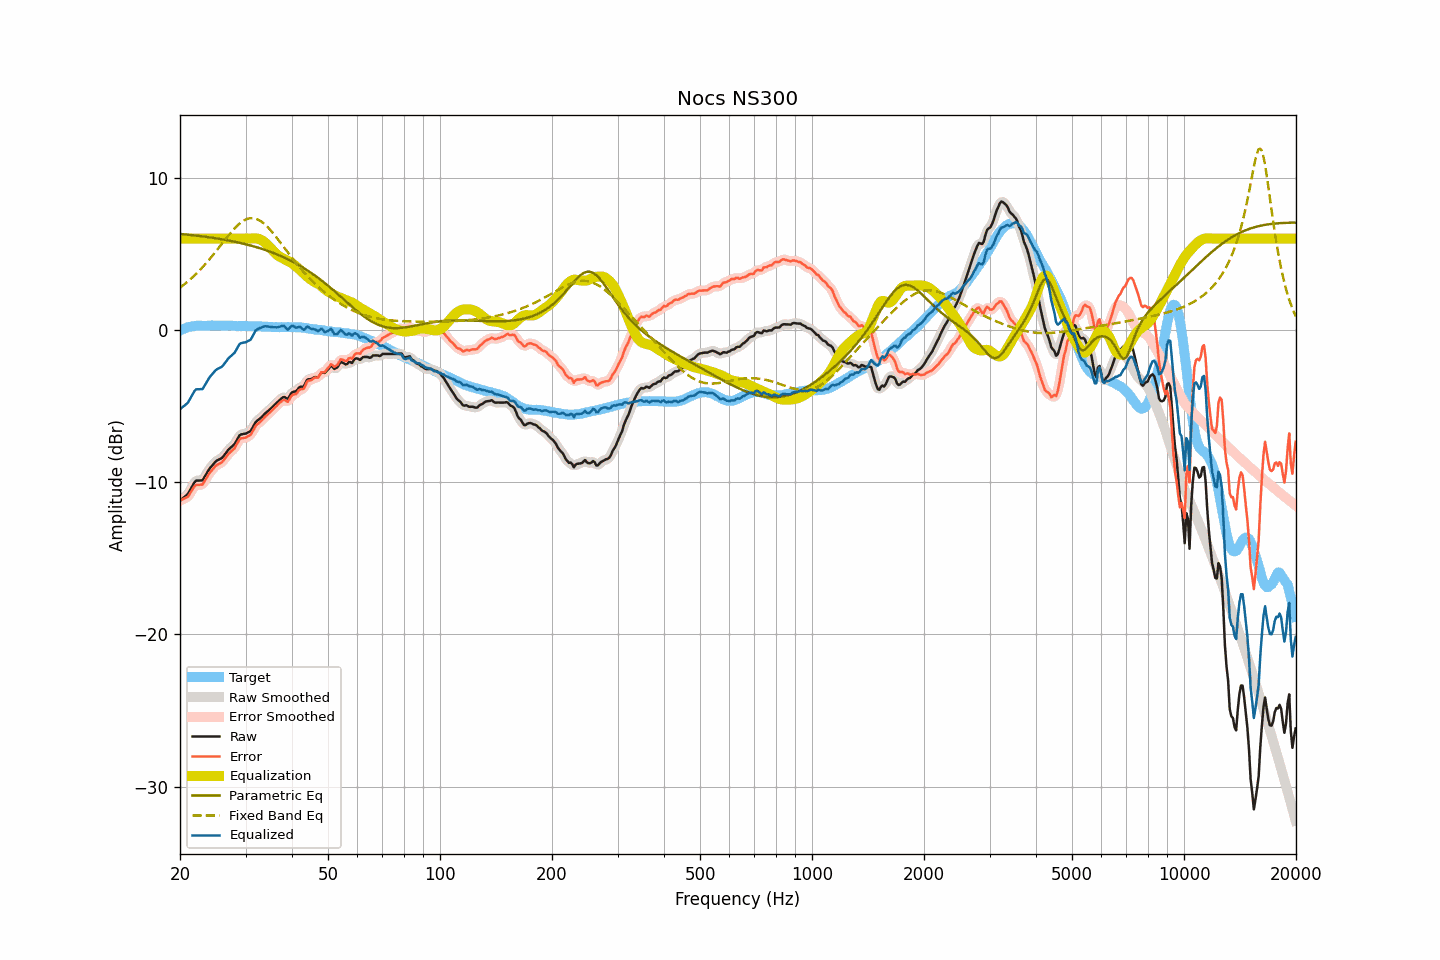

Source data for this figure (header and first rows):
frequency, raw, smoothed, error, error_smoothed, equalization, parametric_eq, fixed_band_eq, equalized_raw, equalized_smoothed, target
20.00, -11.21, -11.20, -11.18, -11.17, 6.00, 6.31, 2.78, -5.21, -5.20, -0.03
20.20, -11.12, -11.13, -11.14, -11.15, 6.00, 6.30, 2.86, -5.12, -5.13, 0.02
20.40, -11.03, -11.05, -11.10, -11.12, 6.00, 6.29, 2.94, -5.03, -5.05, 0.07
20.61, -10.96, -10.96, -11.05, -11.06, 6.00, 6.28, 3.02, -4.96, -4.96, 0.09
20.81, -10.86, -10.86, -11.01, -11.01, 6.00, 6.27, 3.11, -4.86, -4.86, 0.14
21.02, -10.76, -10.74, -10.95, -10.92, 6.00, 6.25, 3.20, -4.76, -4.74, 0.18
21.23, -10.57, -10.58, -10.78, -10.79, 6.00, 6.24, 3.29, -4.57, -4.58, 0.20
21.44, -10.39, -10.39, -10.62, -10.62, 6.00, 6.23, 3.38, -4.39, -4.39, 0.22
21.66, -10.21, -10.19, -10.45, -10.43, 6.00, 6.22, 3.48, -4.21, -4.19, 0.24
21.87, -10.01, -10.03, -10.26, -10.29, 6.00, 6.21, 3.58, -4.01, -4.03, 0.25
22.09, -9.90, -9.93, -10.18, -10.20, 6.00, 6.20, 3.68, -3.90, -3.93, 0.27
22.31, -9.89, -9.88, -10.18, -10.16, 6.00, 6.18, 3.79, -3.89, -3.88, 0.28
22.54, -9.89, -9.90, -10.17, -10.18, 6.00, 6.17, 3.89, -3.89, -3.90, 0.28
22.76, -9.88, -9.90, -10.16, -10.17, 6.00, 6.16, 4.01, -3.88, -3.90, 0.28
22.99, -9.88, -9.84, -10.15, -10.11, 6.00, 6.15, 4.12, -3.88, -3.84, 0.27
23.22, -9.71, -9.72, -9.98, -9.99, 6.00, 6.13, 4.24, -3.71, -3.72, 0.27
23.45, -9.53, -9.55, -9.80, -9.82, 6.00, 6.12, 4.35, -3.53, -3.55, 0.27
23.69, -9.36, -9.35, -9.63, -9.62, 6.00, 6.10, 4.48, -3.36, -3.35, 0.28
23.92, -9.17, -9.19, -9.45, -9.47, 6.00, 6.09, 4.60, -3.17, -3.19, 0.28
24.16, -9.03, -9.04, -9.32, -9.32, 6.00, 6.07, 4.73, -3.03, -3.04, 0.28
24.40, -8.91, -8.90, -9.21, -9.19, 6.00, 6.06, 4.85, -2.91, -2.90, 0.29
24.65, -8.79, -8.78, -9.07, -9.07, 6.00, 6.04, 4.98, -2.79, -2.78, 0.28
24.89, -8.66, -8.67, -8.95, -8.96, 6.00, 6.03, 5.11, -2.66, -2.67, 0.28
25.14, -8.58, -8.59, -8.86, -8.87, 6.00, 6.01, 5.25, -2.58, -2.59, 0.28
25.39, -8.52, -8.53, -8.81, -8.81, 6.00, 5.99, 5.38, -2.52, -2.53, 0.29
25.65, -8.47, -8.47, -8.76, -8.76, 6.00, 5.97, 5.52, -2.47, -2.47, 0.29
25.91, -8.42, -8.40, -8.69, -8.68, 6.00, 5.96, 5.65, -2.42, -2.40, 0.28
26.16, -8.30, -8.30, -8.58, -8.58, 6.00, 5.94, 5.79, -2.30, -2.30, 0.28
26.43, -8.17, -8.17, -8.44, -8.44, 6.00, 5.92, 5.92, -2.17, -2.17, 0.28
26.69, -8.02, -8.02, -8.30, -8.30, 6.00, 5.90, 6.05, -2.02, -2.02, 0.27
26.96, -7.88, -7.89, -8.16, -8.17, 6.00, 5.88, 6.19, -1.88, -1.89, 0.28
27.23, -7.78, -7.78, -8.06, -8.06, 6.00, 5.86, 6.31, -1.78, -1.78, 0.28
27.50, -7.68, -7.69, -7.97, -7.97, 6.00, 5.84, 6.44, -1.68, -1.69, 0.28
27.77, -7.59, -7.59, -7.86, -7.87, 6.00, 5.82, 6.56, -1.59, -1.59, 0.27
28.05, -7.49, -7.47, -7.76, -7.73, 6.00, 5.80, 6.68, -1.49, -1.47, 0.27
28.33, -7.30, -7.30, -7.56, -7.56, 6.00, 5.77, 6.78, -1.30, -1.30, 0.26
28.62, -7.13, -7.12, -7.38, -7.38, 6.00, 5.75, 6.89, -1.13, -1.12, 0.25
28.90, -6.93, -6.97, -7.20, -7.22, 6.00, 5.73, 6.98, -0.93, -0.97, 0.26
29.19, -6.86, -6.87, -7.12, -7.13, 6.00, 5.70, 7.07, -0.86, -0.87, 0.25
29.48, -6.84, -6.83, -7.11, -7.10, 6.00, 5.68, 7.14, -0.84, -0.83, 0.27
29.78, -6.82, -6.82, -7.08, -7.08, 6.00, 5.65, 7.21, -0.82, -0.82, 0.26
30.08, -6.80, -6.79, -7.07, -7.06, 6.00, 5.63, 7.26, -0.80, -0.79, 0.27
30.38, -6.75, -6.76, -7.00, -7.02, 6.00, 5.60, 7.30, -0.75, -0.76, 0.25
30.68, -6.69, -6.70, -6.95, -6.96, 6.00, 5.57, 7.33, -0.69, -0.70, 0.25
30.99, -6.64, -6.60, -6.89, -6.85, 6.01, 5.54, 7.35, -0.63, -0.60, 0.25
31.30, -6.46, -6.45, -6.70, -6.70, 6.01, 5.51, 7.34, -0.44, -0.44, 0.25
31.61, -6.27, -6.27, -6.51, -6.51, 6.02, 5.49, 7.34, -0.24, -0.25, 0.25
31.93, -6.07, -6.09, -6.31, -6.34, 6.02, 5.45, 7.31, -0.05, -0.08, 0.24
32.24, -5.96, -5.97, -6.19, -6.21, 6.01, 5.42, 7.28, 0.04, 0.04, 0.23
32.57, -5.89, -5.88, -6.12, -6.11, 5.98, 5.39, 7.22, 0.09, 0.10, 0.24
32.89, -5.80, -5.80, -6.04, -6.03, 5.94, 5.36, 7.17, 0.13, 0.14, 0.24
33.22, -5.70, -5.70, -5.93, -5.93, 5.88, 5.32, 7.09, 0.18, 0.18, 0.22
33.55, -5.59, -5.60, -5.81, -5.81, 5.81, 5.29, 7.01, 0.22, 0.22, 0.22
33.89, -5.48, -5.49, -5.69, -5.70, 5.73, 5.25, 6.91, 0.24, 0.24, 0.21
34.23, -5.39, -5.39, -5.61, -5.60, 5.63, 5.22, 6.82, 0.23, 0.24, 0.21
34.57, -5.30, -5.30, -5.51, -5.51, 5.52, 5.18, 6.70, 0.22, 0.22, 0.20
34.92, -5.22, -5.21, -5.41, -5.41, 5.41, 5.14, 6.59, 0.20, 0.20, 0.20
35.27, -5.12, -5.11, -5.31, -5.31, 5.30, 5.10, 6.47, 0.18, 0.19, 0.19
35.62, -5.01, -5.01, -5.20, -5.20, 5.19, 5.06, 6.34, 0.18, 0.18, 0.19
35.97, -4.90, -4.90, -5.09, -5.10, 5.08, 5.02, 6.21, 0.17, 0.17, 0.19
... 635 more rows
